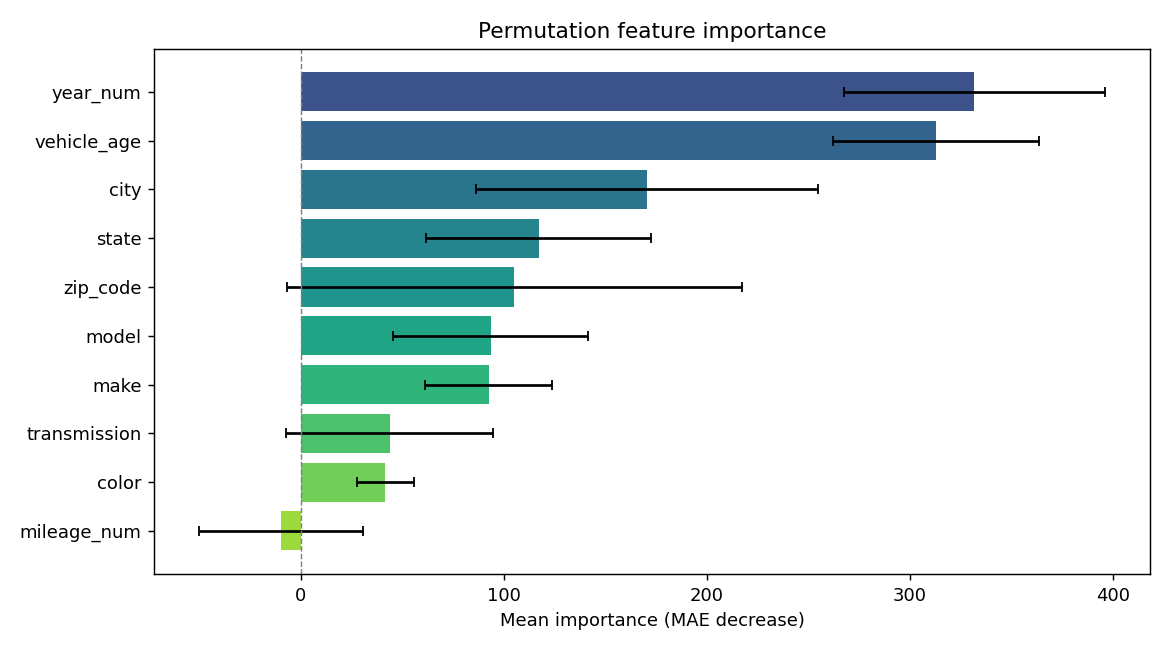

The file beside this chart, header and first rows:
feature, importance, std
year_num, 331.8, 64.41
vehicle_age, 312.8, 50.58
city, 170.3, 84.22
state, 117.1, 55.45
zip_code, 105, 112
model, 93.41, 47.86
make, 92.45, 31.33
transmission, 43.76, 50.99
color, 41.56, 13.93
mileage_num, -9.857, 40.21
